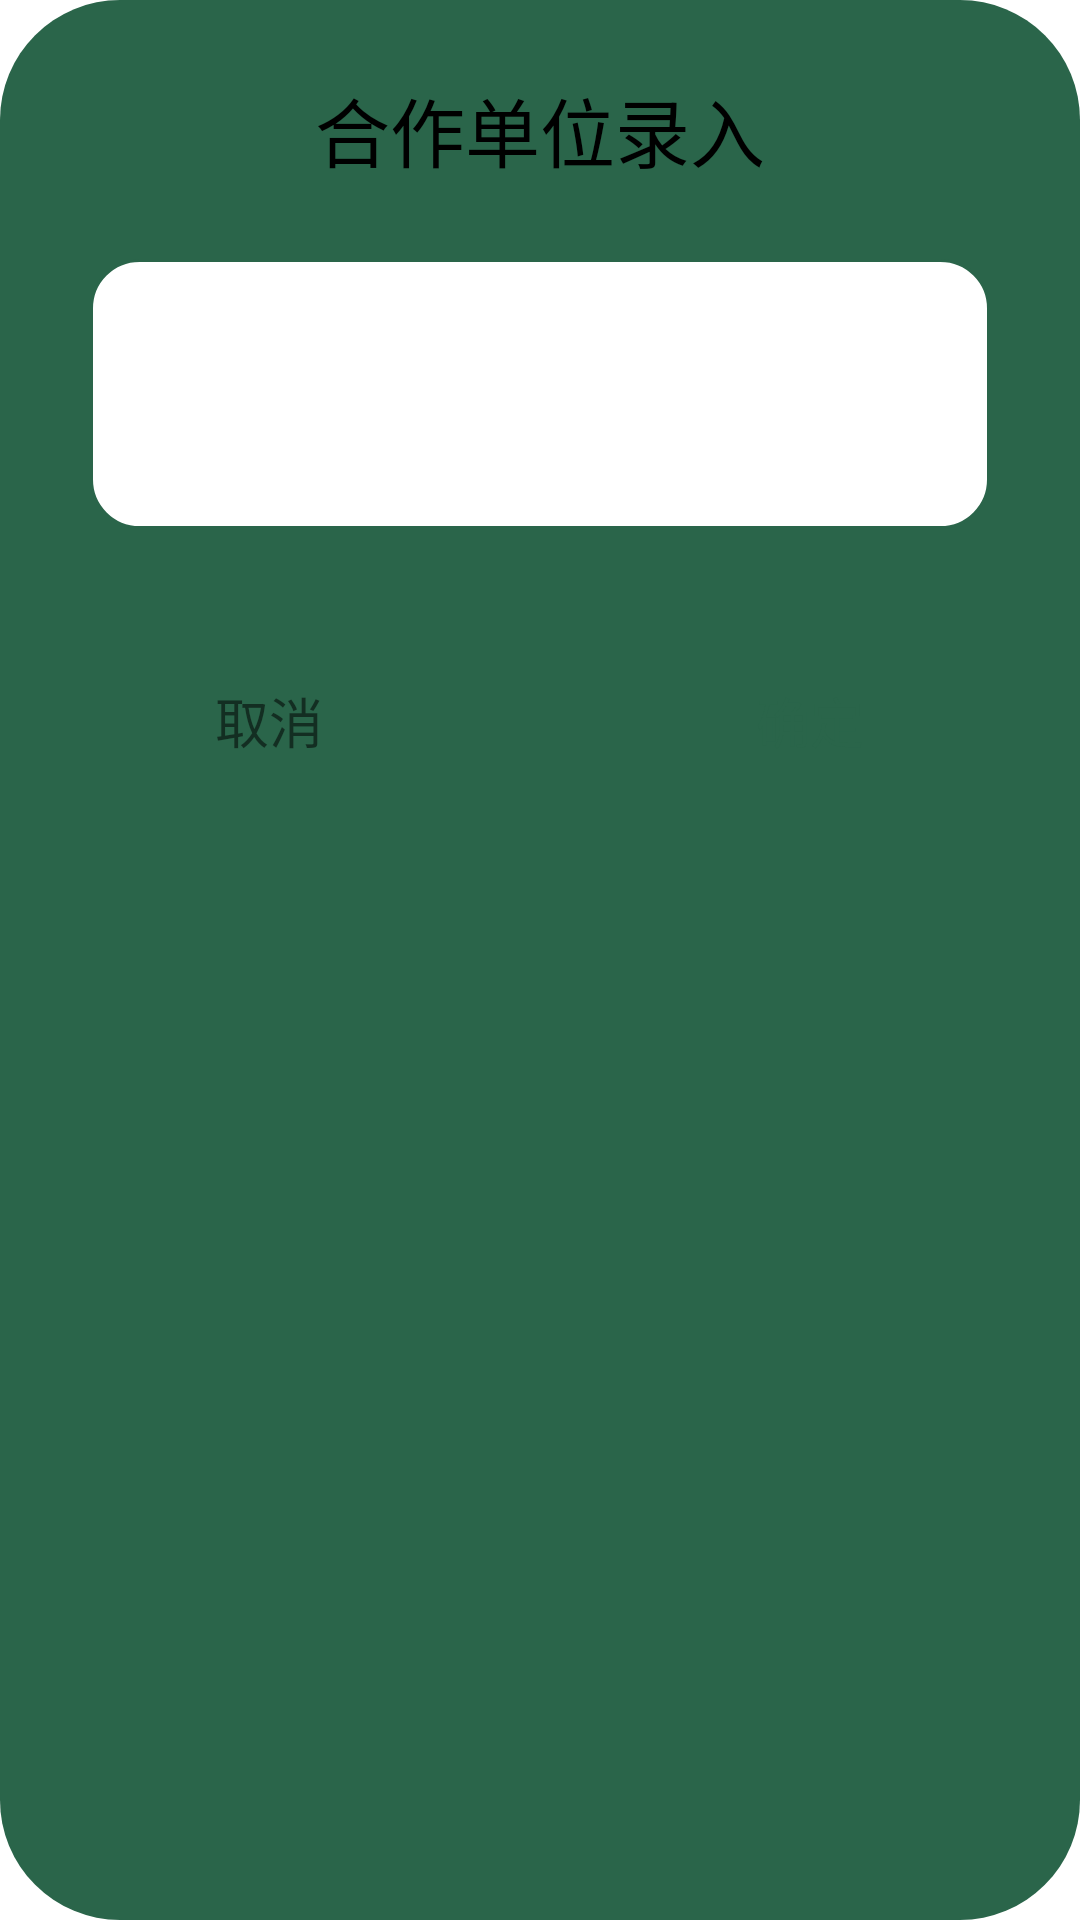

Produce the Android XML layout that renders to this screen, including the resource entries it uses.
<!-- AndroidManifest.xml: application theme Theme.BtVerification2 -->
<!-- res/layout/dialog_partner_layout.xml -->
<?xml version="1.0" encoding="utf-8"?>
<LinearLayout xmlns:android="http://schemas.android.com/apk/res/android"
    android:layout_width="300dp"
    android:layout_height="wrap_content"
    android:layout_gravity="center"
    android:background="@drawable/loading_bt_bg"
    android:orientation="vertical">

    <TextView
        android:layout_width="wrap_content"
        android:layout_height="wrap_content"
        android:layout_gravity="center_horizontal"
        android:layout_marginTop="25dp"
        android:text="合作单位录入"
        android:textColor="@color/black"
        android:textSize="25sp" />

    <EditText
        android:id="@+id/dialog_partner_ed"
        android:layout_width="match_parent"
        android:layout_height="wrap_content"
        android:minHeight="90dp"
        android:layout_marginLeft="30dp"
        android:layout_marginTop="25dp"
        android:layout_marginRight="30dp"
        android:background="@drawable/dialog_ed_bg"
        android:paddingLeft="10dp"
        android:paddingRight="5dp" />

    <View
        android:layout_width="match_parent"
        android:layout_height="0.5dp"
        android:layout_marginTop="40dp"
        android:background="@color/purple_700" />

    <LinearLayout
        android:layout_width="match_parent"
        android:layout_height="wrap_content"
        android:orientation="horizontal">

        <TextView
            android:id="@+id/dialog_partner_no"
            android:layout_width="0dp"
            android:layout_height="wrap_content"
            android:layout_weight="1"
            android:gravity="center"
            android:paddingTop="10dp"
            android:paddingBottom="15dp"
            android:text="取消"
            android:textSize="18sp" />

        <View
            android:layout_width="0.5dp"
            android:layout_height="match_parent"
            android:background="@color/purple_700" />

        <TextView
            android:id="@+id/dialog_partner_ok"
            android:layout_width="0dp"
            android:layout_height="wrap_content"
            android:layout_weight="1"
            android:gravity="center"
            android:paddingTop="10dp"
            android:paddingBottom="15dp"
            android:text="确定"
            android:textColor="@color/purple_700"
            android:textSize="18sp" />
    </LinearLayout>
</LinearLayout>
<!-- resources referenced by this layout -->
<resources>
  <color name="black">#FF000000</color>
  <color name="purple_700">#FF2A654A</color>
  <!-- drawable dialog_ed_bg (drawable) -->
  <?xml version="1.0" encoding="utf-8"?>
  <shape xmlns:android="http://schemas.android.com/apk/res/android">
      <solid android:color="@color/white" />
      <stroke
          android:width="1dp"
          android:color="@color/purple_700" />
      
      <corners android:radius="16dp" />
  </shape>
  <!-- drawable loading_bt_bg (drawable) -->
  <?xml version="1.0" encoding="utf-8"?>
  <shape xmlns:android="http://schemas.android.com/apk/res/android">
      <solid android:color="@color/purple_700" />
      
      <corners android:radius="40dp" />
  </shape>
  <style name="Theme.BtVerification2" parent="Theme.MaterialComponents.DayNight.NoActionBar">
          
          <item name="colorPrimary">@color/purple_500</item>
          <item name="colorPrimaryVariant">@color/purple_700</item>
          <item name="colorOnPrimary">@color/white</item>
          
          <item name="colorSecondary">@color/teal_200</item>
          <item name="colorSecondaryVariant">@color/teal_700</item>
          <item name="colorOnSecondary">@color/black</item>
          
          <item name="android:statusBarColor" tools:targetApi="l">?attr/colorPrimaryVariant</item>
          
      </style>
  <color name="white">#FFFFFFFF</color>
  <color name="purple_500">#FF064429</color>
  <color name="teal_200">#FF03DAC5</color>
  <color name="teal_700">#FF018786</color>
</resources>
